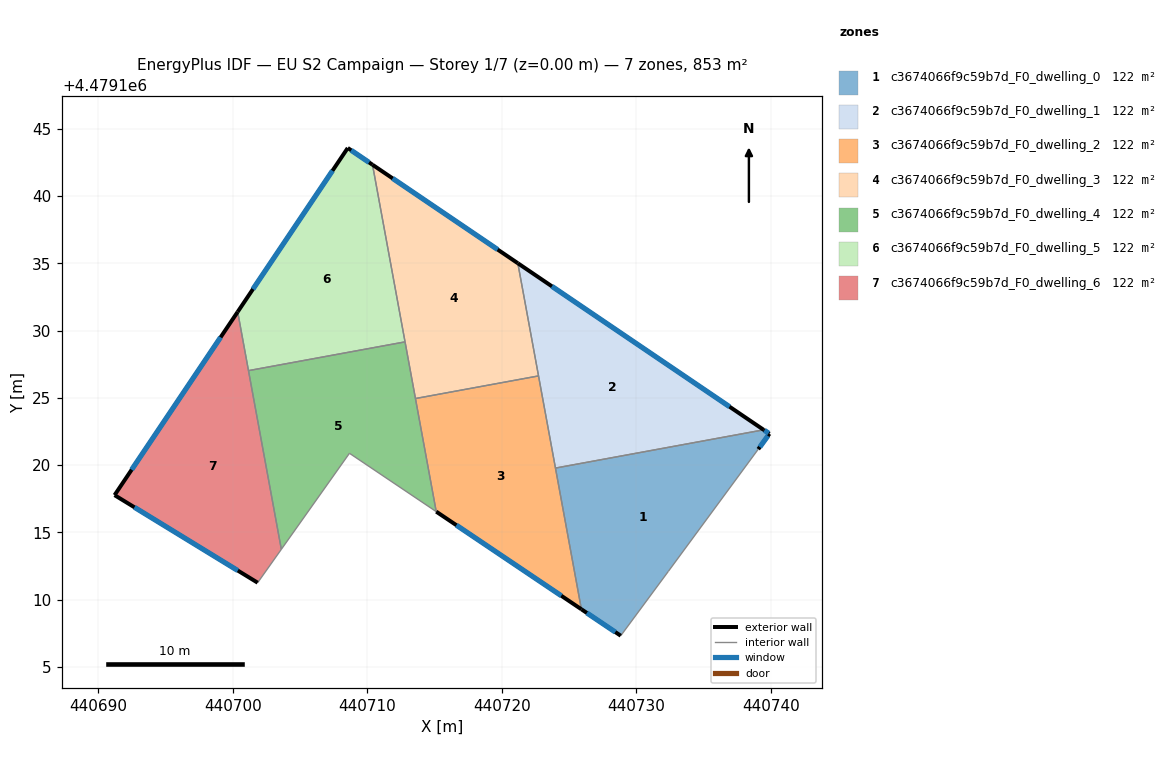
=== STOREY PLAN SPEC (per zone: floor XY polygon, exterior-wall plan segments, windows/doors) ===
zone 1: c3674066f9c59b7d_F0_dwelling_0  (121.9 m²)
  floor: (440732.39, 4479112.10) (440739.08, 4479121.19) (440739.91, 4479122.33) (440739.48, 4479122.63) (440724.00, 4479119.78) (440725.93, 4479109.28) (440728.85, 4479107.32)
  exterior wall: (440739.48, 4479122.63) – (440739.91, 4479122.33)  [0.5 m]
    window: (440739.54, 4479122.59) – (440739.85, 4479122.38)  [0.8 m²]
  exterior wall: (440739.91, 4479122.33) – (440739.08, 4479121.19)  [1.4 m]
    window: (440739.79, 4479122.18) – (440739.19, 4479121.35)  [2.2 m²]
  exterior wall: (440728.85, 4479107.32) – (440725.93, 4479109.28)  [3.5 m]
    window: (440728.45, 4479107.59) – (440726.33, 4479109.01)  [5.5 m²]
  interior walls: 4
zone 2: c3674066f9c59b7d_F0_dwelling_1  (121.9 m²)
  floor: (440739.48, 4479122.63) (440721.20, 4479135.01) (440724.00, 4479119.78)
  exterior wall: (440721.20, 4479135.01) – (440739.48, 4479122.63)  [22.1 m]
    window: (440723.74, 4479133.30) – (440736.94, 4479124.35)  [34.6 m²]
  interior walls: 3
zone 3: c3674066f9c59b7d_F0_dwelling_2  (121.9 m²)
  floor: (440725.93, 4479109.28) (440722.74, 4479126.64) (440713.59, 4479124.95) (440715.13, 4479116.54)
  exterior wall: (440725.93, 4479109.28) – (440715.13, 4479116.54)  [13.0 m]
    window: (440724.43, 4479110.29) – (440716.63, 4479115.54)  [20.4 m²]
  interior walls: 4
zone 4: c3674066f9c59b7d_F0_dwelling_3  (121.9 m²)
  floor: (440722.74, 4479126.64) (440721.20, 4479135.01) (440710.39, 4479142.34) (440713.59, 4479124.95)
  exterior wall: (440710.39, 4479142.34) – (440721.20, 4479135.01)  [13.1 m]
    window: (440711.89, 4479141.32) – (440719.70, 4479136.03)  [20.4 m²]
  interior walls: 4
zone 5: c3674066f9c59b7d_F0_dwelling_4  (121.9 m²)
  floor: (440715.13, 4479116.54) (440712.81, 4479129.17) (440701.17, 4479127.03) (440703.61, 4479113.74) (440708.68, 4479120.88)
  interior walls: 6
zone 6: c3674066f9c59b7d_F0_dwelling_5  (121.9 m²)
  floor: (440712.81, 4479129.17) (440710.39, 4479142.34) (440708.55, 4479143.59) (440700.37, 4479131.40) (440701.17, 4479127.03)
  exterior wall: (440700.37, 4479131.40) – (440708.55, 4479143.59)  [14.7 m]
    window: (440701.50, 4479133.09) – (440707.42, 4479141.89)  [23.0 m²]
  exterior wall: (440708.55, 4479143.59) – (440710.39, 4479142.34)  [2.2 m]
    window: (440708.81, 4479143.41) – (440710.14, 4479142.51)  [3.5 m²]
  interior walls: 3
zone 7: c3674066f9c59b7d_F0_dwelling_6  (121.9 m²)
  floor: (440701.85, 4479111.26) (440703.61, 4479113.74) (440700.37, 4479131.40) (440691.21, 4479117.77)
  exterior wall: (440701.85, 4479111.26) – (440691.21, 4479117.77)  [12.5 m]
    window: (440700.38, 4479112.16) – (440692.69, 4479116.87)  [19.5 m²]
  exterior wall: (440691.21, 4479117.77) – (440700.37, 4479131.40)  [16.4 m]
    window: (440692.48, 4479119.66) – (440699.10, 4479129.51)  [25.7 m²]
  interior walls: 3

=== DERIVED (storey summary) ===
Building: EU S2 Campaign
Storey: 1 of 7  (floor level z = 0.00 m)
Storey gross floor area: 853.2 m²
Zones on this storey: 7
  - c3674066f9c59b7d_F0_dwelling_0: floor 121.9 m²; exterior wall 5.5 m (16.4 m²); 3 window(s) 8.6 m²; WWR 52.2%
  - c3674066f9c59b7d_F0_dwelling_1: floor 121.9 m²; exterior wall 22.1 m (66.2 m²); 1 window(s) 34.6 m²; WWR 52.2%
  - c3674066f9c59b7d_F0_dwelling_2: floor 121.9 m²; exterior wall 13.0 m (39.0 m²); 1 window(s) 20.4 m²; WWR 52.2%
  - c3674066f9c59b7d_F0_dwelling_3: floor 121.9 m²; exterior wall 13.1 m (39.2 m²); 1 window(s) 20.4 m²; WWR 52.2%
  - c3674066f9c59b7d_F0_dwelling_4: floor 121.9 m²
  - c3674066f9c59b7d_F0_dwelling_5: floor 121.9 m²; exterior wall 16.9 m (50.7 m²); 2 window(s) 26.5 m²; WWR 52.2%
  - c3674066f9c59b7d_F0_dwelling_6: floor 121.9 m²; exterior wall 28.9 m (86.7 m²); 2 window(s) 45.2 m²; WWR 52.2%
Zone adjacency (shared interzone walls):
  - c3674066f9c59b7d_F0_dwelling_0 ↔ c3674066f9c59b7d_F0_dwelling_1
  - c3674066f9c59b7d_F0_dwelling_0 ↔ c3674066f9c59b7d_F0_dwelling_2
  - c3674066f9c59b7d_F0_dwelling_1 ↔ c3674066f9c59b7d_F0_dwelling_2
  - c3674066f9c59b7d_F0_dwelling_1 ↔ c3674066f9c59b7d_F0_dwelling_3
  - c3674066f9c59b7d_F0_dwelling_2 ↔ c3674066f9c59b7d_F0_dwelling_3
  - c3674066f9c59b7d_F0_dwelling_2 ↔ c3674066f9c59b7d_F0_dwelling_4
  - c3674066f9c59b7d_F0_dwelling_3 ↔ c3674066f9c59b7d_F0_dwelling_4
  - c3674066f9c59b7d_F0_dwelling_3 ↔ c3674066f9c59b7d_F0_dwelling_5
  - c3674066f9c59b7d_F0_dwelling_4 ↔ c3674066f9c59b7d_F0_dwelling_5
  - c3674066f9c59b7d_F0_dwelling_4 ↔ c3674066f9c59b7d_F0_dwelling_6
  - c3674066f9c59b7d_F0_dwelling_5 ↔ c3674066f9c59b7d_F0_dwelling_6